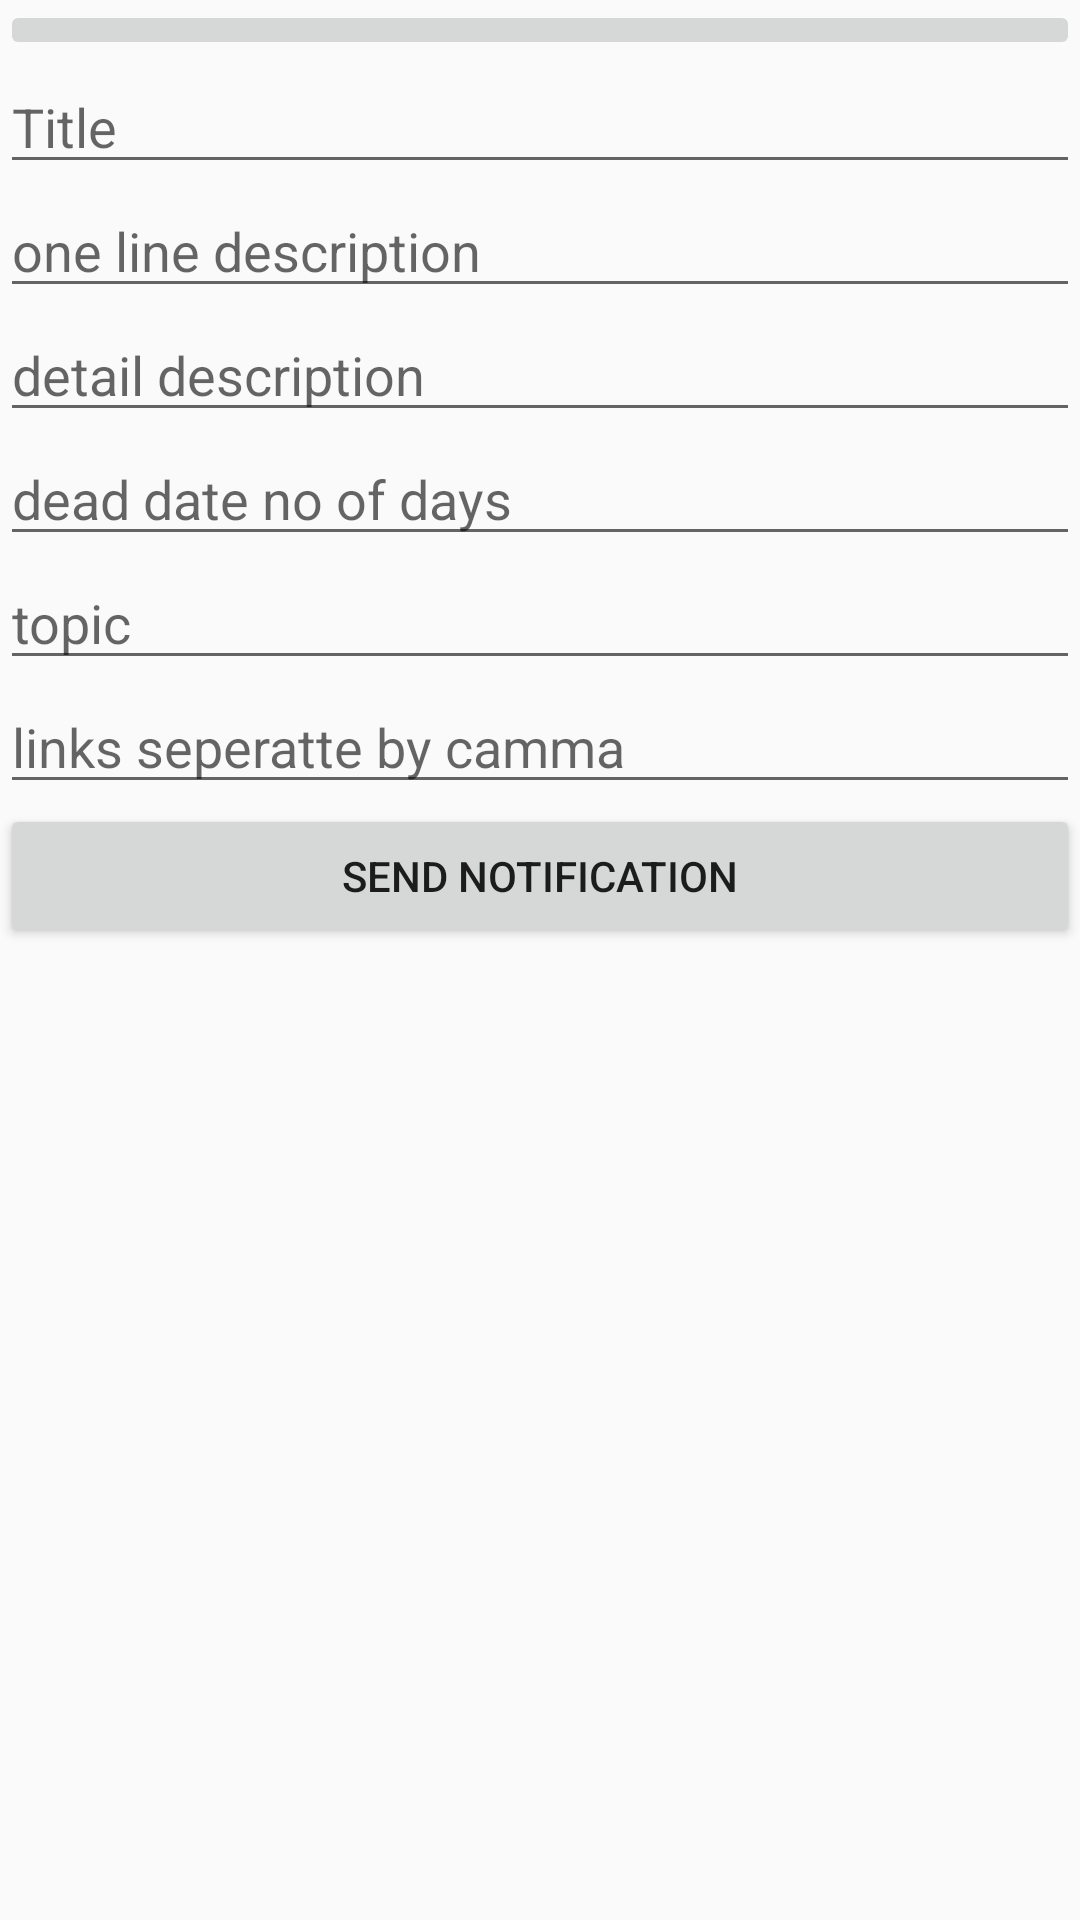

Reconstruct the res/layout file that produces this screen, plus the resources it refers to.
<!-- AndroidManifest.xml: application theme AppTheme -->
<!-- res/layout/content_send_notification.xml -->
<?xml version="1.0" encoding="utf-8"?>
<RelativeLayout xmlns:android="http://schemas.android.com/apk/res/android"
    xmlns:app="http://schemas.android.com/apk/res-auto"
    xmlns:tools="http://schemas.android.com/tools"
    android:layout_width="match_parent"
    android:layout_height="match_parent"
    app:layout_behavior="@string/appbar_scrolling_view_behavior"
    tools:context="com.example.admin.attention.Notifications.SendNotification"
    tools:showIn="@layout/app_bar_send_notification">





    <ScrollView
        android:layout_width="match_parent"
        android:layout_height="match_parent"
        android:layout_alignParentLeft="true"
        android:layout_alignParentStart="true"
        android:layout_alignParentTop="true"
        tools:ignore="UselessParent">

        <LinearLayout
            android:layout_width="match_parent"
            android:layout_height="wrap_content"
            android:orientation="vertical" >

            <ImageButton
                android:id="@+id/notiImage"
                android:layout_width="match_parent"
                android:layout_height="wrap_content"
                android:src="@drawable/imgnot"
                android:contentDescription="@string/todo" />

            <EditText
                android:id="@+id/editTextTitle"
                android:layout_width="match_parent"
                android:layout_height="wrap_content"
                android:ems="10"
                android:hint="Title"
                android:inputType="textPersonName" />

            <EditText
                android:id="@+id/editTextOneLine"
                android:layout_width="match_parent"
                android:layout_height="wrap_content"
                android:ems="10"
                android:hint="one line description"
                android:inputType="textPersonName" />

            <EditText
                android:id="@+id/editTextDetail"
                android:layout_width="match_parent"
                android:layout_height="wrap_content"
                android:ems="10"
                android:hint="detail description"
                android:inputType="textMultiLine|textPersonName" />

            <EditText
                android:id="@+id/editTextDead"
                android:layout_width="match_parent"
                android:layout_height="wrap_content"
                android:ems="10"
                android:hint="dead date no of days"
                android:inputType="number" />

            <EditText
                android:id="@+id/editTextTopics"
                android:layout_width="match_parent"
                android:layout_height="wrap_content"
                android:ems="10"
                android:hint="topic"
                android:inputType="textPersonName" />

            <EditText
                android:id="@+id/editTextLinks"
                android:layout_width="match_parent"
                android:layout_height="wrap_content"
                android:ems="10"
                android:hint="links seperatte by camma"
                android:inputType="textPersonName" />

            <Button
                android:id="@+id/buttonSendNotification"
                android:layout_width="match_parent"
                android:layout_height="wrap_content"
                android:text="Send Notification" />
        </LinearLayout>
    </ScrollView>


</RelativeLayout>
<!-- res/layout/app_bar_send_notification.xml (included above) -->
<?xml version="1.0" encoding="utf-8"?>
<android.support.design.widget.CoordinatorLayout xmlns:android="http://schemas.android.com/apk/res/android"
    xmlns:app="http://schemas.android.com/apk/res-auto"
    xmlns:tools="http://schemas.android.com/tools"
    android:layout_width="match_parent"
    android:layout_height="match_parent"
    tools:context="com.example.admin.attention.Notifications.SendNotification">

    <android.support.design.widget.AppBarLayout
        android:layout_width="match_parent"
        android:layout_height="wrap_content"
        android:theme="@style/AppTheme.AppBarOverlay">

        <android.support.v7.widget.Toolbar
            android:id="@+id/toolbar"
            android:layout_width="match_parent"
            android:layout_height="?attr/actionBarSize"
            android:background="?attr/colorPrimary"
            app:popupTheme="@style/AppTheme.PopupOverlay" />

    </android.support.design.widget.AppBarLayout>

    <include layout="@layout/content_send_notification" />

    <android.support.design.widget.FloatingActionButton
        android:id="@+id/fab"
        android:layout_width="wrap_content"
        android:layout_height="wrap_content"
        android:layout_gravity="bottom|end"
        android:layout_margin="@dimen/fab_margin"
        app:srcCompat="@android:drawable/ic_dialog_email" />

</android.support.design.widget.CoordinatorLayout>
<!-- resources referenced by this layout -->
<resources>
  <dimen name="fab_margin">16dp</dimen>
  <string name="todo">TODO</string>
  <style name="AppTheme.AppBarOverlay" parent="ThemeOverlay.AppCompat.Dark.ActionBar" />
  <style name="AppTheme.PopupOverlay" parent="ThemeOverlay.AppCompat.Light" />
  <style name="AppTheme" parent="Theme.AppCompat.Light.DarkActionBar">
          
          <item name="colorPrimary">@color/colorPrimary</item>
          <item name="colorPrimaryDark">@color/colorPrimaryDark</item>
          <item name="colorAccent">@color/colorAccent</item>
      </style>
  <color name="colorPrimary">#0090FF</color>
  <color name="colorPrimaryDark">#0090ff</color>
  <color name="colorAccent">#0055ff</color>
</resources>
